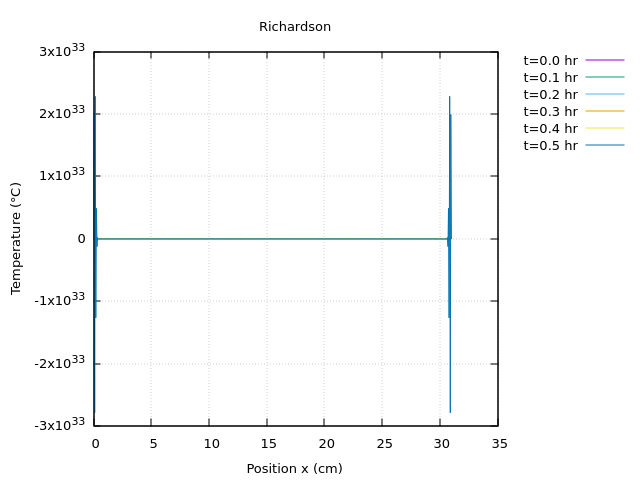

The file beside this chart, header and first rows:
x(cm), T(t=0), T(t=0.1), T(t=0.2), T(t=0.3), T(t=0.4), T(t=0.5)
0, 149, 0, 0, 0, 0, 0
0.05, 38, 39.42, 1.05116e+09, 1.0184e+17, 1.32883e+25, 1.99217e+33
0.1, 38, 40.84, -5.25859e+08, -1.01848e+17, -1.66109e+25, -2.78908e+33
0.15, 38, 42.26, 98.16, 4.36546e+16, 1.10744e+25, 2.28203e+33
0.2, 38, 43.68, 118, -7.27705e+15, -4.43007e+24, -1.26784e+33
0.25, 38, 45.09, 137.9, 4.69775e+06, 1.00692e+24, 4.87652e+32
0.3, 38, 46.5, 157.5, -4.59564e+06, -1.00703e+23, -1.25403e+32
0.35, 38, 47.9, 177.1, 3.98924e+06, 8.7531e+14, 1.95084e+31
0.4, 38, 49.29, 196.4, -3.27943e+06, -7.81447e+14, -1.39356e+30
0.45, 38, 50.67, 215.5, 3.11875e+06, 7.70519e+14, 1.80984e+23
146.7, 38, 52.05, 234.3, -3.76523e+06, -8.66904e+14, -1.93589e+23
3.80238e-319, 38, 53.41, 253, 4.79941e+06, 9.86545e+14, 2.05008e+23
1.18783e-313, 38, 54.76, 271.2, -5.10141e+06, -9.78139e+14, -1.93775e+23
140.3, 38, 56.1, 289.3, 3.90866e+06, 7.44462e+14, 1.4798e+23
142.8, 38, 57.43, 306.9, -1.47703e+06, -3.42951e+14, -7.71867e+22
144, 38, 58.74, 324.2, -768314, -4.42698e+13, 7.28169e+21
144.6, 38, 60.04, 341.1, 1.7424e+06, 2.58894e+14, 3.85914e+22
145.1, 38, 61.32, 357.6, -1.43635e+06, -2.88875e+14, -5.58147e+22
145.4, 38, 62.58, 373.7, 912382, 2.45726e+14, 5.69585e+22
145.7, 38, 63.82, 389.3, -869315, -2.3732e+14, -5.70341e+22
145.9, 38, 65.05, 404.4, 1.31744e+06, 2.77947e+14, 6.12081e+22
146.1, 38, 66.26, 419.1, -1.57786e+06, -3.13952e+14, -6.50641e+22
146.3, 38, 67.44, 433.2, 1.47952e+06, 3.04565e+14, 6.26175e+22
3.79764e-319, 38, 68.6, 446.8, -1.16269e+06, -2.50629e+14, -5.15089e+22
4.86656e-310, 38, 69.75, 459.9, 851949, 1.61249e+14, 3.26881e+22
138.9, 38, 70.86, 472.4, -231231, -4.11878e+13, -9.6876e+21
141.8, 38, 71.96, 484.4, -514650, -7.7192e+13, -1.07248e+22
143.1, 38, 73.03, 495.7, 922941, 1.3393e+14, 2.08059e+22
143.9, 38, 74.07, 506.5, -575314, -1.02129e+14, -1.77622e+22
144.5, 38, 75.09, 516.6, 11890, 2.3816e+13, 6.53336e+21
144.9, 38, 76.09, 526.1, 325755, 3.74052e+13, 5.12588e+21
145.2, 38, 77.05, 535, -271507, -6.36029e+13, -1.40787e+22
145.4, 38, 77.99, 543.2, 285320, 8.89599e+13, 2.3648e+22
145.6, 38, 78.9, 550.8, -534666, -1.54104e+14, -3.89016e+22
145.8, 38, 79.78, 557.7, 1.16612e+06, 2.6688e+14, 6.11073e+22
3.79289e-319, 38, 80.64, 563.9, -1.85069e+06, -3.99549e+14, -8.62307e+22
4.86656e-310, 38, 81.46, 569.5, 2.46198e+06, 5.10924e+14, 1.07477e+23
137.4, 38, 82.25, 574.4, -2.72129e+06, -5.68643e+14, -1.19146e+23
140.8, 38, 83.02, 578.6, 2.69485e+06, 5.61358e+14, 1.1982e+23
142.3, 38, 83.75, 582.1, -2.28595e+06, -5.09243e+14, -1.13942e+23
143.2, 38, 84.45, 585, 1.90523e+06, 4.67915e+14, 1.09916e+23
143.8, 38, 85.12, 587.2, -1.96198e+06, -4.92572e+14, -1.13335e+23
144.3, 38, 85.76, 588.7, 2.69488e+06, 5.66682e+14, 1.19729e+23
144.6, 38, 86.37, 589.5, -3.13631e+06, -5.86855e+14, -1.1621e+23
144.9, 38, 86.95, 589.6, 2.48228e+06, 4.66234e+14, 9.44332e+22
145.2, 38, 87.49, 589.1, -919253, -2.5231e+14, -6.25613e+22
145.4, 38, 88, 587.9, -119496, 1.0325e+14, 4.18775e+22
3.78815e-319, 38, 88.48, 586, -129629, -1.42196e+14, -5.04193e+22
4.86656e-310, 38, 88.93, 583.5, 1.50026e+06, 3.62424e+14, 9.06974e+22
136, 38, 89.35, 580.4, -3.05538e+06, -6.75255e+14, -1.51944e+23
139.8, 38, 89.73, 576.6, 4.56768e+06, 1.00644e+15, 2.19637e+23
141.5, 38, 90.08, 572.2, -6.06212e+06, -1.31072e+15, -2.80425e+23
142.5, 38, 90.4, 567.2, 7.35163e+06, 1.52661e+15, 3.22455e+23
143.2, 38, 90.69, 561.5, -7.61108e+06, -1.59245e+15, -3.38709e+23
143.7, 38, 90.95, 555.4, 6.94663e+06, 1.52269e+15, 3.32614e+23
144.1, 38, 91.18, 548.5, -6.15333e+06, -1.41341e+15, -3.16829e+23
144.4, 38, 91.37, 541.2, 5.94434e+06, 1.34939e+15, 3.03229e+23
144.7, 38, 91.53, 533.3, -6.04204e+06, -1.3337e+15, -2.93588e+23
144.9, 38, 91.66, 524.9, 6.11637e+06, 1.3047e+15, 2.79009e+23
3.78341e-319, 38, 91.77, 516, -5.72828e+06, -1.18352e+15, -2.46829e+23
... 561 more rows
